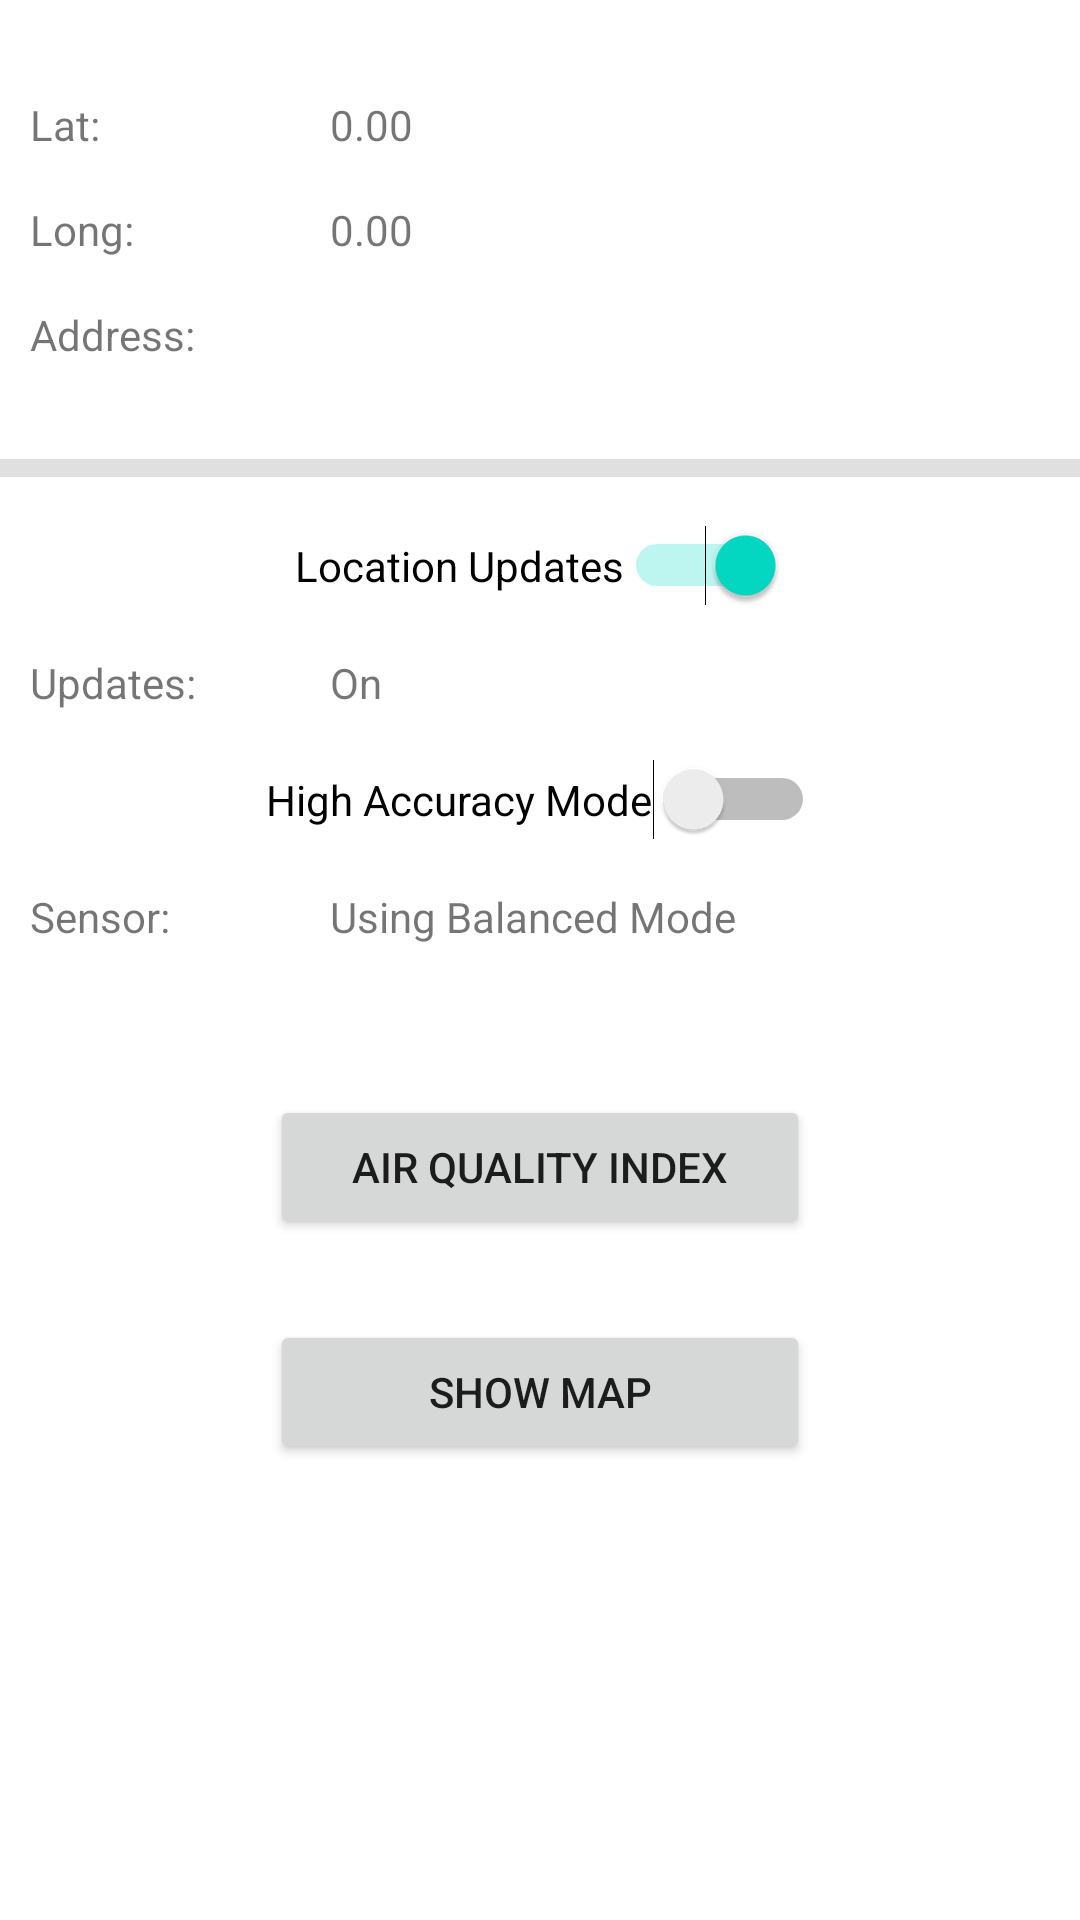

Layout XML and referenced resources for this Android screen:
<!-- AndroidManifest.xml: application theme Theme.Aery -->
<!-- res/layout/activity_main.xml -->
<?xml version="1.0" encoding="utf-8"?>
<androidx.constraintlayout.widget.ConstraintLayout xmlns:android="http://schemas.android.com/apk/res/android"
    xmlns:app="http://schemas.android.com/apk/res-auto"
    xmlns:tools="http://schemas.android.com/tools"
    android:layout_width="match_parent"
    android:layout_height="match_parent"
    tools:context=".MainActivity">

    <Button
        android:id="@+id/btn_map"
        android:layout_width="180dp"
        android:layout_height="wrap_content"
        android:layout_marginTop="27dp"
        android:text="Show Map"
        app:layout_constraintEnd_toEndOf="parent"
        app:layout_constraintStart_toStartOf="parent"
        app:layout_constraintTop_toBottomOf="@+id/btn_aqi" />

    <TextView
        android:id="@+id/tv_labellat"
        android:layout_width="100dp"
        android:layout_height="wrap_content"
        android:layout_marginStart="10dp"
        android:layout_marginLeft="10dp"
        android:layout_marginTop="32dp"
        android:text="Lat:"
        app:layout_constraintBottom_toTopOf="@+id/tv_labellon"
        app:layout_constraintStart_toStartOf="parent"
        app:layout_constraintTop_toTopOf="parent" />

    <TextView
        android:id="@+id/tv_lat"
        android:layout_width="wrap_content"
        android:layout_height="wrap_content"
        android:layout_marginTop="32dp"
        android:text="0.00"
        app:layout_constraintStart_toEndOf="@+id/tv_labellat"
        app:layout_constraintTop_toTopOf="parent" />

    <TextView
        android:id="@+id/tv_labellon"
        android:layout_width="100dp"
        android:layout_height="wrap_content"
        android:layout_marginStart="10dp"
        android:layout_marginLeft="10dp"
        android:layout_marginTop="16dp"
        android:text="Long:"
        app:layout_constraintStart_toStartOf="parent"
        app:layout_constraintTop_toBottomOf="@+id/tv_labellat" />

    <TextView
        android:id="@+id/tv_lon"
        android:layout_width="wrap_content"
        android:layout_height="wrap_content"
        android:layout_marginTop="16dp"
        android:text="0.00"
        app:layout_constraintStart_toEndOf="@+id/tv_labellon"
        app:layout_constraintTop_toBottomOf="@+id/tv_lat" />




    <TextView
        android:id="@+id/tv_labelsensor"
        android:layout_width="100dp"
        android:layout_height="wrap_content"
        android:layout_marginStart="10dp"
        android:layout_marginLeft="10dp"
        android:layout_marginTop="16dp"
        android:text="Sensor:"
        app:layout_constraintStart_toStartOf="parent"
        app:layout_constraintTop_toBottomOf="@+id/sw_gps" />

    <TextView
        android:id="@+id/tv_sensor"
        android:layout_width="wrap_content"
        android:layout_height="wrap_content"
        android:text="Using Balanced Mode"
        app:layout_constraintStart_toEndOf="@+id/tv_labelsensor"
        app:layout_constraintTop_toTopOf="@+id/tv_labelsensor" />

    <TextView
        android:id="@+id/tv_labelupdates"
        android:layout_width="100dp"
        android:layout_height="wrap_content"
        android:layout_marginStart="10dp"
        android:layout_marginLeft="10dp"
        android:layout_marginTop="16dp"
        android:text="Updates:"
        app:layout_constraintStart_toStartOf="parent"
        app:layout_constraintTop_toBottomOf="@+id/sw_locationsupdates" />

    <TextView
        android:id="@+id/tv_updates"
        android:layout_width="wrap_content"
        android:layout_height="wrap_content"
        android:text="On"
        app:layout_constraintStart_toEndOf="@+id/tv_labelupdates"
        app:layout_constraintTop_toTopOf="@+id/tv_labelupdates" />

    <Switch
        android:id="@+id/sw_locationsupdates"
        android:layout_width="wrap_content"
        android:layout_height="wrap_content"
        android:layout_marginTop="16dp"
        android:checked="true"
        android:text="Location Updates"
        app:layout_constraintEnd_toEndOf="parent"
        app:layout_constraintStart_toStartOf="parent"
        app:layout_constraintTop_toBottomOf="@+id/divider" />

    <Switch
        android:id="@+id/sw_gps"
        android:layout_width="wrap_content"
        android:layout_height="wrap_content"
        android:layout_marginTop="16dp"
        android:text="High Accuracy Mode"
        app:layout_constraintEnd_toEndOf="parent"
        app:layout_constraintStart_toStartOf="parent"
        app:layout_constraintTop_toBottomOf="@+id/tv_labelupdates" />

    <TextView
        android:id="@+id/tv_address"
        android:layout_width="wrap_content"
        android:layout_height="wrap_content"
        app:layout_constraintStart_toEndOf="@+id/tv_lbladdress"
        app:layout_constraintTop_toTopOf="@+id/tv_lbladdress" />

    <TextView
        android:id="@+id/tv_lbladdress"
        android:layout_width="100dp"
        android:layout_height="wrap_content"
        android:layout_marginStart="10dp"
        android:layout_marginLeft="10dp"
        android:layout_marginTop="16dp"
        android:text="Address:"
        app:layout_constraintStart_toStartOf="parent"
        app:layout_constraintTop_toBottomOf="@+id/tv_labellon" />

    <View
        android:id="@+id/divider"
        android:layout_width="387dp"
        android:layout_height="6dp"
        android:layout_marginTop="32dp"
        android:layout_marginBottom="32dp"
        android:background="?android:attr/listDivider"
        app:layout_constraintBottom_toTopOf="@+id/sw_locationsupdates"
        app:layout_constraintEnd_toEndOf="parent"
        app:layout_constraintStart_toStartOf="parent"
        app:layout_constraintTop_toBottomOf="@+id/tv_address" />

    <Button
        android:id="@+id/btn_aqi"
        android:layout_width="180dp"
        android:layout_height="wrap_content"
        android:layout_marginTop="50dp"
        android:text="Air Quality Index"
        app:layout_constraintEnd_toEndOf="parent"
        app:layout_constraintStart_toStartOf="parent"
        app:layout_constraintTop_toBottomOf="@+id/tv_sensor" />

</androidx.constraintlayout.widget.ConstraintLayout>
<!-- resources referenced by this layout -->
<resources>
  <style name="Theme.Aery" parent="Theme.MaterialComponents.DayNight.DarkActionBar">
          
          <item name="colorPrimary">@color/purple_500</item>
          <item name="colorPrimaryVariant">@color/purple_700</item>
          <item name="colorOnPrimary">@color/white</item>
          
          <item name="colorSecondary">@color/teal_200</item>
          <item name="colorSecondaryVariant">@color/teal_700</item>
          <item name="colorOnSecondary">@color/black</item>
          
          <item name="android:statusBarColor" tools:targetApi="l">?attr/colorPrimaryVariant</item>
          
      </style>
  <!-- not gathered from this repository: default colours our renderer supplied (Android Studio template values) -->
  <color name="purple_500">#FF6200EE</color>
  <color name="purple_700">#FF3700B3</color>
  <color name="teal_200">#FF03DAC5</color>
  <color name="teal_700">#FF018786</color>
  <color name="black">#FF000000</color>
  <color name="white">#FFFFFFFF</color>
</resources>
